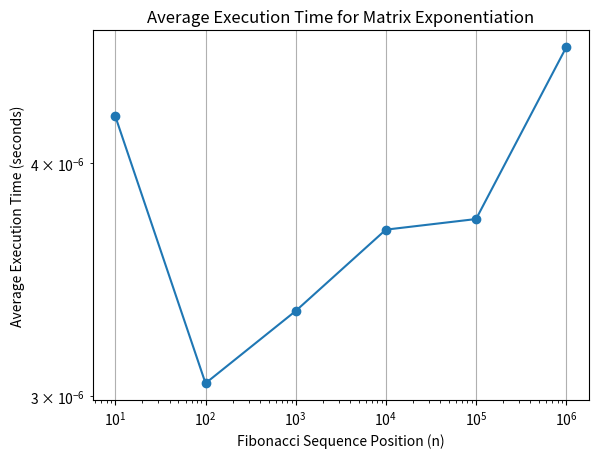

Recreate this plot in Python.
import matplotlib.pyplot as plt

# Fibonacci positions
fib_positions = [10, 100, 1000, 10000, 100000, 1000000]

# Execution times in seconds
execution_times = [
    4.23965E-6,  # Average time for position 10
    3.0482300000000003E-6,  # Average time for position 100
    3.3332E-6,  # Average time for position 1000
    3.6856600000000003E-6,  # Average time for position 10000
    3.7343499999999997E-6,  # Average time for position 100000
    4.61764E-6  # Average time for position 1000000
]

plt.plot(fib_positions, execution_times, marker='o')  # Line plot with points

# Labeling the axes and the plot
plt.xlabel('Fibonacci Sequence Position (n)')
plt.ylabel('Average Execution Time (seconds)')
plt.title('Average Execution Time for Matrix Exponentiation')

# Setting the scale of the axes to log due to the wide range of values
plt.xscale('log')
plt.yscale('log')

plt.grid(True)
# Save the figure to a file instead of showing it
plt.savefig('MatrixExponentiationGraph.png')
